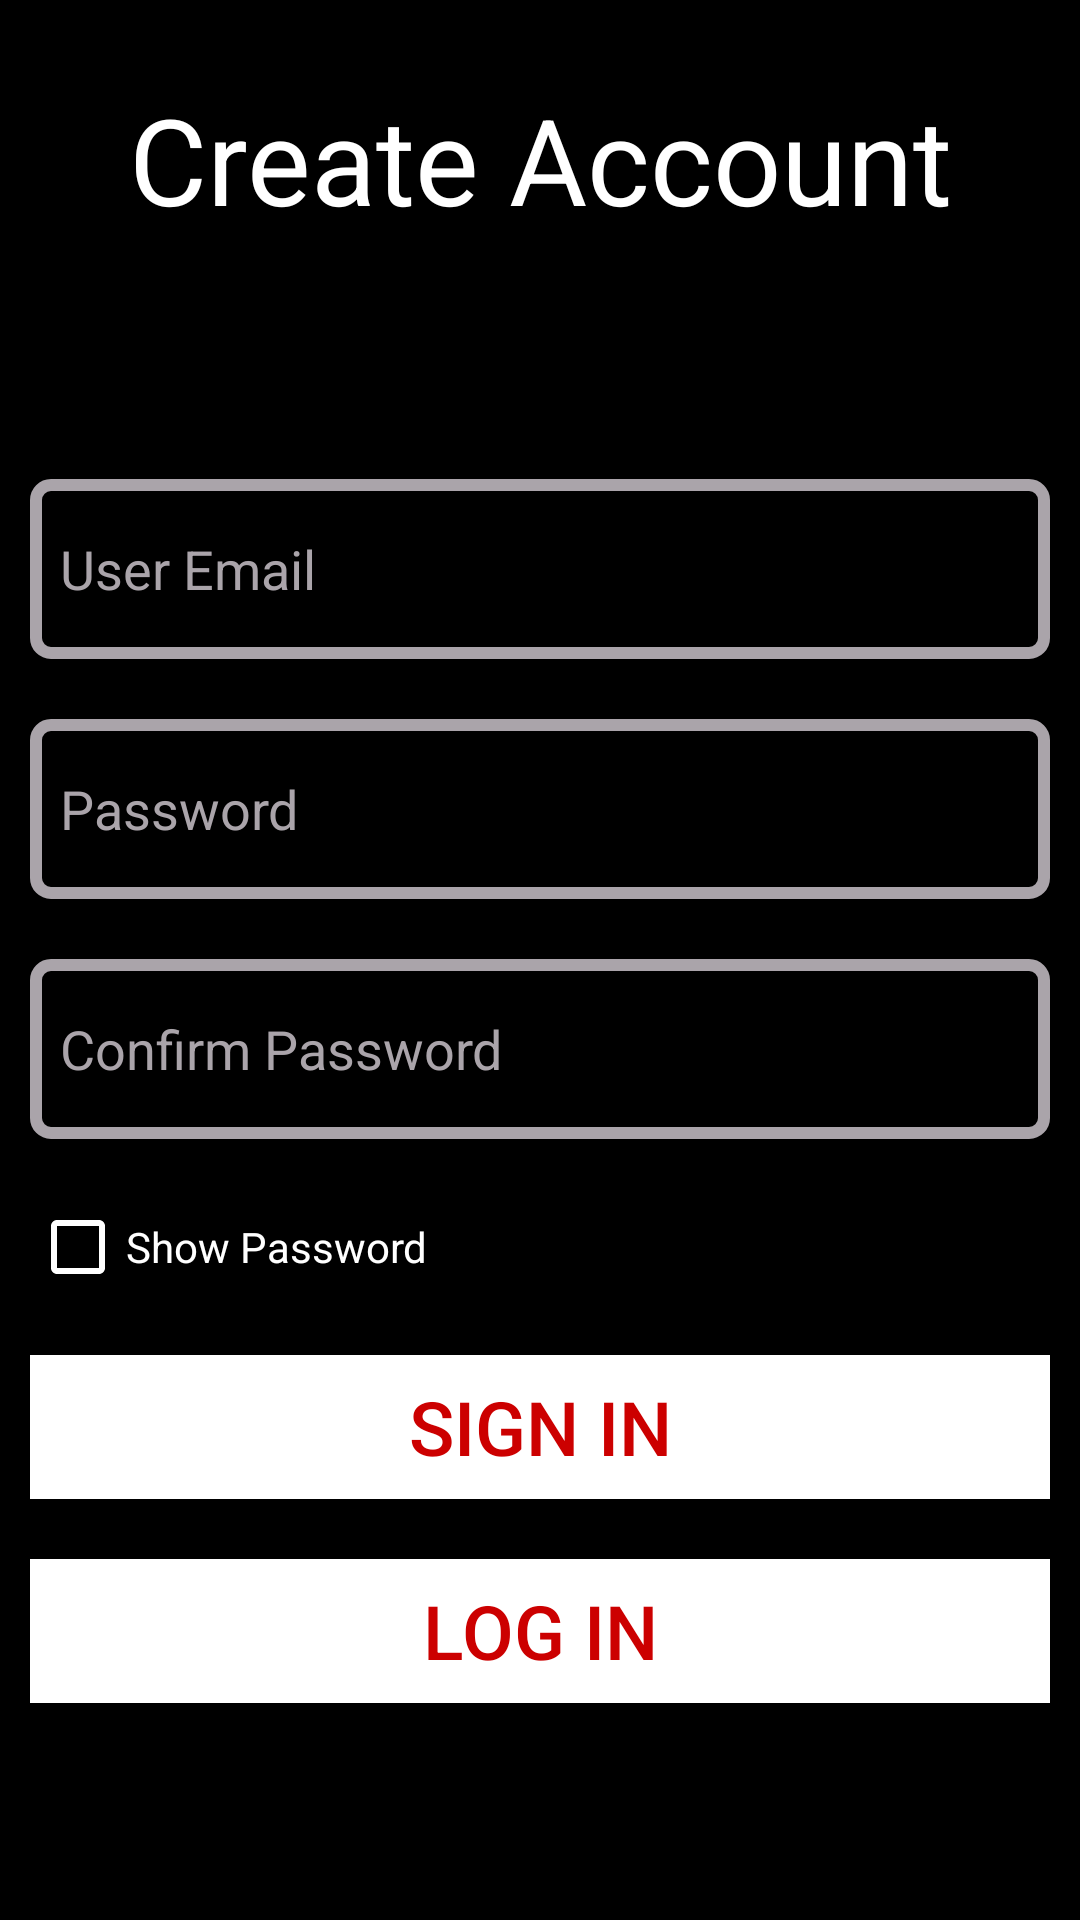

Here is an Android app screen rendered from its layout file. Give the layout XML and the strings, colors and styles it references.
<!-- AndroidManifest.xml: activity theme Theme.AppCompat.DayNight.NoActionBar -->
<!-- res/layout/activity_register.xml -->
<?xml version="1.0" encoding="utf-8"?>
<LinearLayout xmlns:android="http://schemas.android.com/apk/res/android"
    xmlns:app="http://schemas.android.com/apk/res-auto"
    xmlns:tools="http://schemas.android.com/tools"
    android:layout_width="match_parent"
    android:layout_height="match_parent"
    android:orientation="vertical"
    android:background="@android:color/black"
    android:gravity="center"
    tools:context=".RegisterActivity">

    <TextView
        android:layout_width="match_parent"
        android:layout_height="wrap_content"
        android:text="Create Account"
        android:textColor="@android:color/white"
        android:textSize="40sp"
        android:layout_marginBottom="70dp"
        android:textAlignment="center"
        android:gravity="center_horizontal" />

    <EditText
        android:id="@+id/register_email_et"
        android:layout_width="match_parent"
        android:layout_height="60dp"
        android:layout_margin="10dp"
        android:paddingStart="10dp"
        android:hint="User Email"
        android:inputType="textEmailAddress"
        android:drawableStart="@drawable/custom_email_input"
        android:textColor="@android:color/white"
        android:drawablePadding="10dp"
        android:textColorHint="@color/grey"
        android:background="@drawable/custom_input"
        android:drawableLeft="@drawable/custom_email_input"
        android:paddingLeft="10dp" />

    <EditText
        android:id="@+id/register_password_et"
        android:layout_width="match_parent"
        android:layout_height="60dp"
        android:layout_margin="10dp"
        android:paddingStart="10dp"
        android:hint="Password"
        android:inputType="text"
        android:textColor="@android:color/white"
        android:drawableStart="@drawable/custom_pass_input"
        android:drawablePadding="10dp"
        android:textColorHint="@color/grey"
        android:background="@drawable/custom_input"
        android:drawableLeft="@drawable/custom_email_input"
        android:paddingLeft="10dp" />

    <EditText
        android:id="@+id/register_confirmpassword_et"
        android:layout_width="match_parent"
        android:layout_height="60dp"
        android:layout_margin="10dp"
        android:paddingStart="10dp"
        android:hint="Confirm Password"
        android:textColor="@android:color/white"
        android:inputType="text"
        android:drawableStart="@drawable/custom_pass_input"
        android:drawablePadding="10dp"
        android:textColorHint="@color/grey"
        android:background="@drawable/custom_input"
        android:drawableLeft="@drawable/custom_email_input"
        android:paddingLeft="10dp" />

    <CheckBox
        android:id="@+id/register_checkbox"
        android:layout_width="200dp"
        android:layout_height="wrap_content"
        android:text="Show Password"
        android:buttonTint="@android:color/white"
        android:textColor="@android:color/white"
        android:layout_marginRight="70dp"
        android:layout_marginTop="10dp"
        android:layout_marginBottom="10dp"/>

    <Button
        android:id="@+id/button_register"
        android:layout_width="match_parent"
        android:layout_height="wrap_content"
        android:layout_margin="10dp"
        android:background="@android:color/white"
        android:text="Sign In"
        android:textColor="@android:color/holo_red_dark"
        android:textSize="25sp"
        app:backgroundTint="@color/white" />

    <Button
        android:id="@+id/signup_to_login"
        android:layout_width="match_parent"
        android:layout_height="wrap_content"
        android:layout_margin="10dp"
        android:background="@android:color/white"
        android:text="Log In"
        android:textColor="@android:color/holo_red_dark"
        android:textSize="25sp"
        app:backgroundTint="#FFFFFF" />

    <ProgressBar
        android:layout_width="match_parent"
        android:layout_height="wrap_content"
        android:id="@+id/progressbar_register"
        android:indeterminate="true"
        android:indeterminateTint="@android:color/white"
        style="@style/Widget.AppCompat.ProgressBar.Horizontal"
        android:visibility="invisible"
        android:layout_marginTop="20dp" />

</LinearLayout>
<!-- resources referenced by this layout -->
<resources>
  <color name="grey">#AAA4AA</color>
  <color name="white">#FFFFFFFF</color>
  <!-- drawable custom_email_input (drawable) -->
  <?xml version="1.0" encoding="utf-8"?>
  <selector xmlns:android="http://schemas.android.com/apk/res/android">
  
      <item android:state_focused="true"
          android:drawable="@drawable/email_focused" />
  
      <item android:state_focused="false"
          android:drawable="@drawable/ic_baseline_email_24" />
  
  
  
  </selector>
  <!-- drawable custom_input (drawable) -->
  <?xml version="1.0" encoding="utf-8"?>
  <selector xmlns:android="http://schemas.android.com/apk/res/android">
  
      <item android:state_enabled="true" android:state_focused="true" >
          <shape android:shape="rectangle">
              <solid android:color="@android:color/black" />
              <corners android:radius="5dp"/>
              <stroke android:color="@android:color/white" android:width="4dp" />
          </shape>
      </item>
  
      <item android:state_enabled="true">
          <shape android:shape="rectangle">
              <solid android:color="@android:color/black" />
              <corners android:radius="5dp"/>
              <stroke android:color="@color/grey" android:width="4dp" />
          </shape>
      </item>
  
  </selector>
  <!-- drawable custom_pass_input (drawable-v24) -->
  <?xml version="1.0" encoding="utf-8"?>
  <selector xmlns:android="http://schemas.android.com/apk/res/android">
  
      <item android:state_focused="true"
          android:drawable="@drawable/lock_focused" />
  
      <item android:state_focused="false"
          android:drawable="@drawable/ic_baseline_lock_24" />
  
      
  
  </selector>
</resources>
